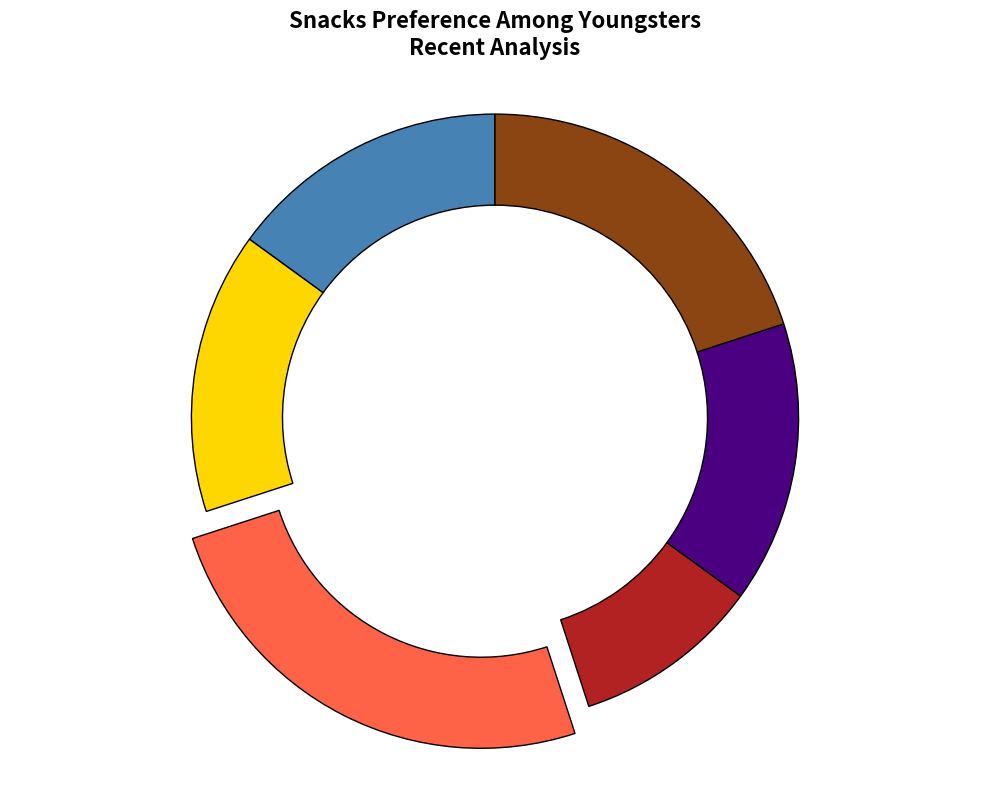

The matplotlib source for this figure:
import matplotlib.pyplot as plt

snack_types = ['Fruits', 'Candy', 'Chips', 'Others', 'Cookies', 'Chocolate']
preferences = [15, 15, 25, 10, 15, 20]

# Shuffled the colors list manually as per the requirement
colors = ['#4682B4', '#FFD700', '#FF6347', '#B22222', '#4B0082', '#8B4513']
explode = (0, 0, 0.1, 0, 0, 0)

fig, ax = plt.subplots(figsize=(10, 8))
wedges, texts, autotexts = ax.pie(
    preferences,
    labels=snack_types,
    autopct='%1.1f%%',
    startangle=90,
    colors=colors,
    explode=explode,
    textprops=dict(color="white", fontsize=12, weight="bold"),
    wedgeprops=dict(edgecolor='black', linewidth=1, width=0.3)
)

plt.title('Snacks Preference Among Youngsters\nRecent Analysis', fontsize=16, fontweight='bold', pad=20)
plt.axis('equal')
plt.tight_layout()
plt.show()
